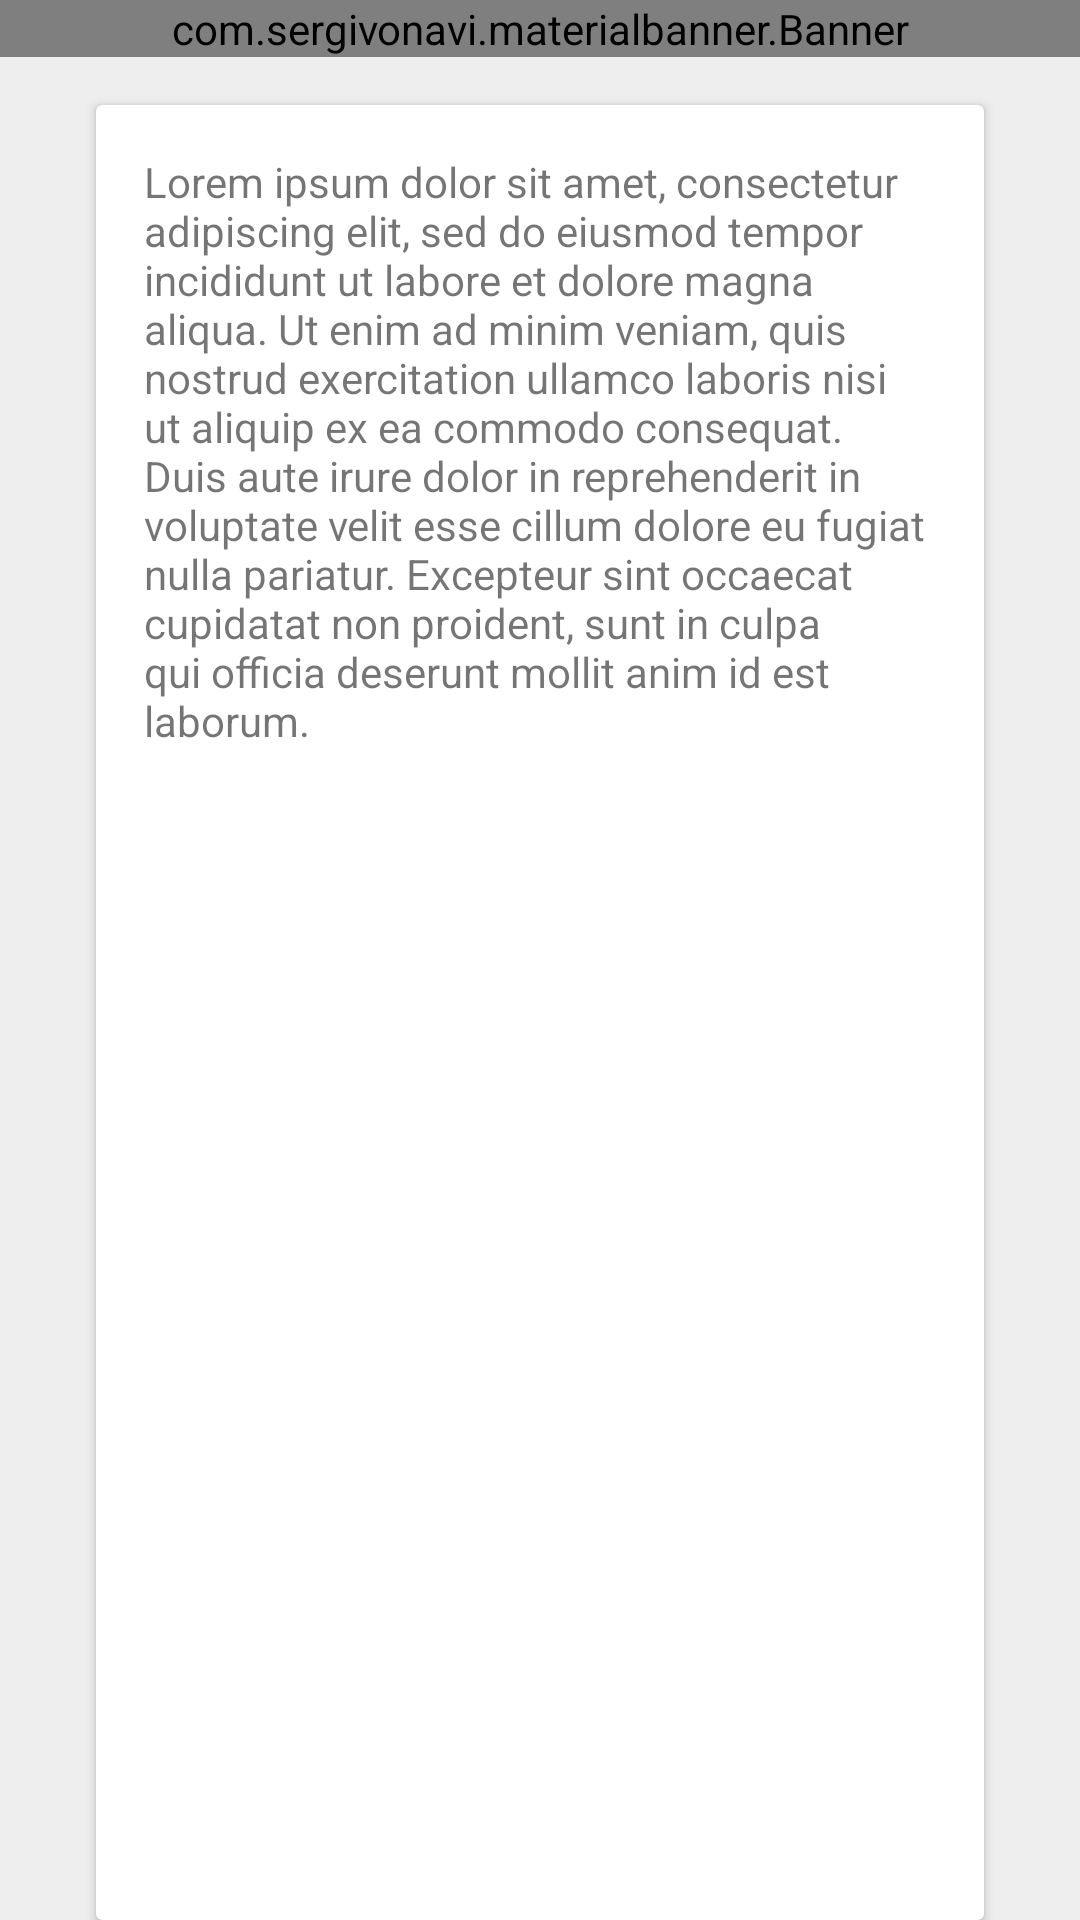

Produce the Android XML layout that renders to this screen, including the resource entries it uses.
<!-- AndroidManifest.xml: application theme AppTheme -->
<!-- res/layout/sample_activity_with_padding.xml -->
<?xml version="1.0" encoding="utf-8"?>
<LinearLayout xmlns:android="http://schemas.android.com/apk/res/android"
    xmlns:app="http://schemas.android.com/apk/res-auto"
    android:layout_width="match_parent"
    android:layout_height="match_parent"
    android:background="@color/long_text_background"
    android:orientation="vertical">

    <com.sergivonavi.materialbanner.Banner
        android:id="@+id/banner"
        android:layout_width="match_parent"
        android:layout_height="wrap_content"
        app:buttonLeftText="@string/banner_btn_left"
        app:buttonRightText="@string/banner_btn_right"
        app:contentPaddingEnd="@dimen/banner_content_padding_end"
        app:contentPaddingStart="@dimen/banner_content_padding_start"
        app:messageText="@string/banner_message" />

    <androidx.cardview.widget.CardView
        android:layout_width="match_parent"
        android:layout_height="match_parent"
        android:layout_marginLeft="32dp"
        android:layout_marginTop="16dp"
        android:layout_marginRight="32dp">

        <TextView
            android:layout_width="match_parent"
            android:layout_height="match_parent"
            android:padding="16dp"
            android:text="@string/long_text" />
    </androidx.cardview.widget.CardView>

</LinearLayout>
<!-- resources referenced by this layout -->
<resources>
  <color name="long_text_background">#EEEEEE</color>
  <dimen name="banner_content_padding_end">16dp</dimen>
  <dimen name="banner_content_padding_start">16dp</dimen>
  <string name="banner_btn_left">Dismiss</string>
  <string name="banner_btn_right">Turn on wifi</string>
  <string name="banner_message">You have lost connection to the Internet. This app is offline.</string>
  <string name="long_text">Lorem ipsum dolor sit amet, consectetur adipiscing elit, sed do eiusmod tempor incididunt ut labore et dolore magna aliqua. Ut enim ad minim veniam, quis nostrud exercitation ullamco laboris nisi ut aliquip ex ea commodo consequat. Duis aute irure dolor in reprehenderit in voluptate velit esse cillum dolore eu fugiat nulla pariatur. Excepteur sint occaecat cupidatat non proident, sunt in culpa qui officia deserunt mollit anim id est laborum.</string>
  <style name="AppTheme" parent="Theme.MaterialComponents.Light.DarkActionBar">
          <item name="colorPrimary">@color/colorPrimary</item>
          <item name="colorPrimaryDark">@color/colorPrimaryDark</item>
          <item name="colorAccent">@color/colorAccent</item>
          <item name="colorSurface">@color/colorSurface</item>
          <item name="colorOnSurface">@color/colorOnSurface</item>
      </style>
  <color name="colorPrimary">#008577</color>
  <color name="colorPrimaryDark">#00574B</color>
  <color name="colorAccent">#D81B60</color>
  <color name="colorSurface">#FFFFFF</color>
  <color name="colorOnSurface">#000000</color>
</resources>
